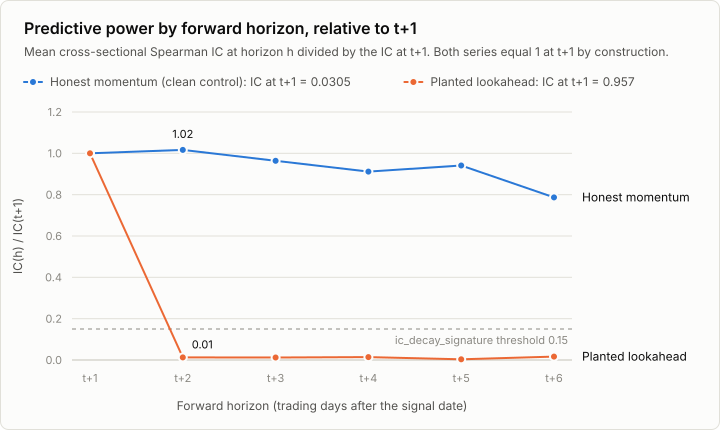

The data file committed next to this chart (first rows):
horizon, clean_ic, clean_relative_to_t1, lookahead_ic, lookahead_relative_to_t1
1, 0.0305, 1, 0.9567, 1
2, 0.0310, 1.016, 0.0120, 0.0125
3, 0.0294, 0.9639, 0.0116, 0.0121
4, 0.0278, 0.9115, 0.0132, 0.0138
5, 0.0287, 0.9410, 0.0034, 0.0036
6, 0.0240, 0.7869, 0.0158, 0.0165
